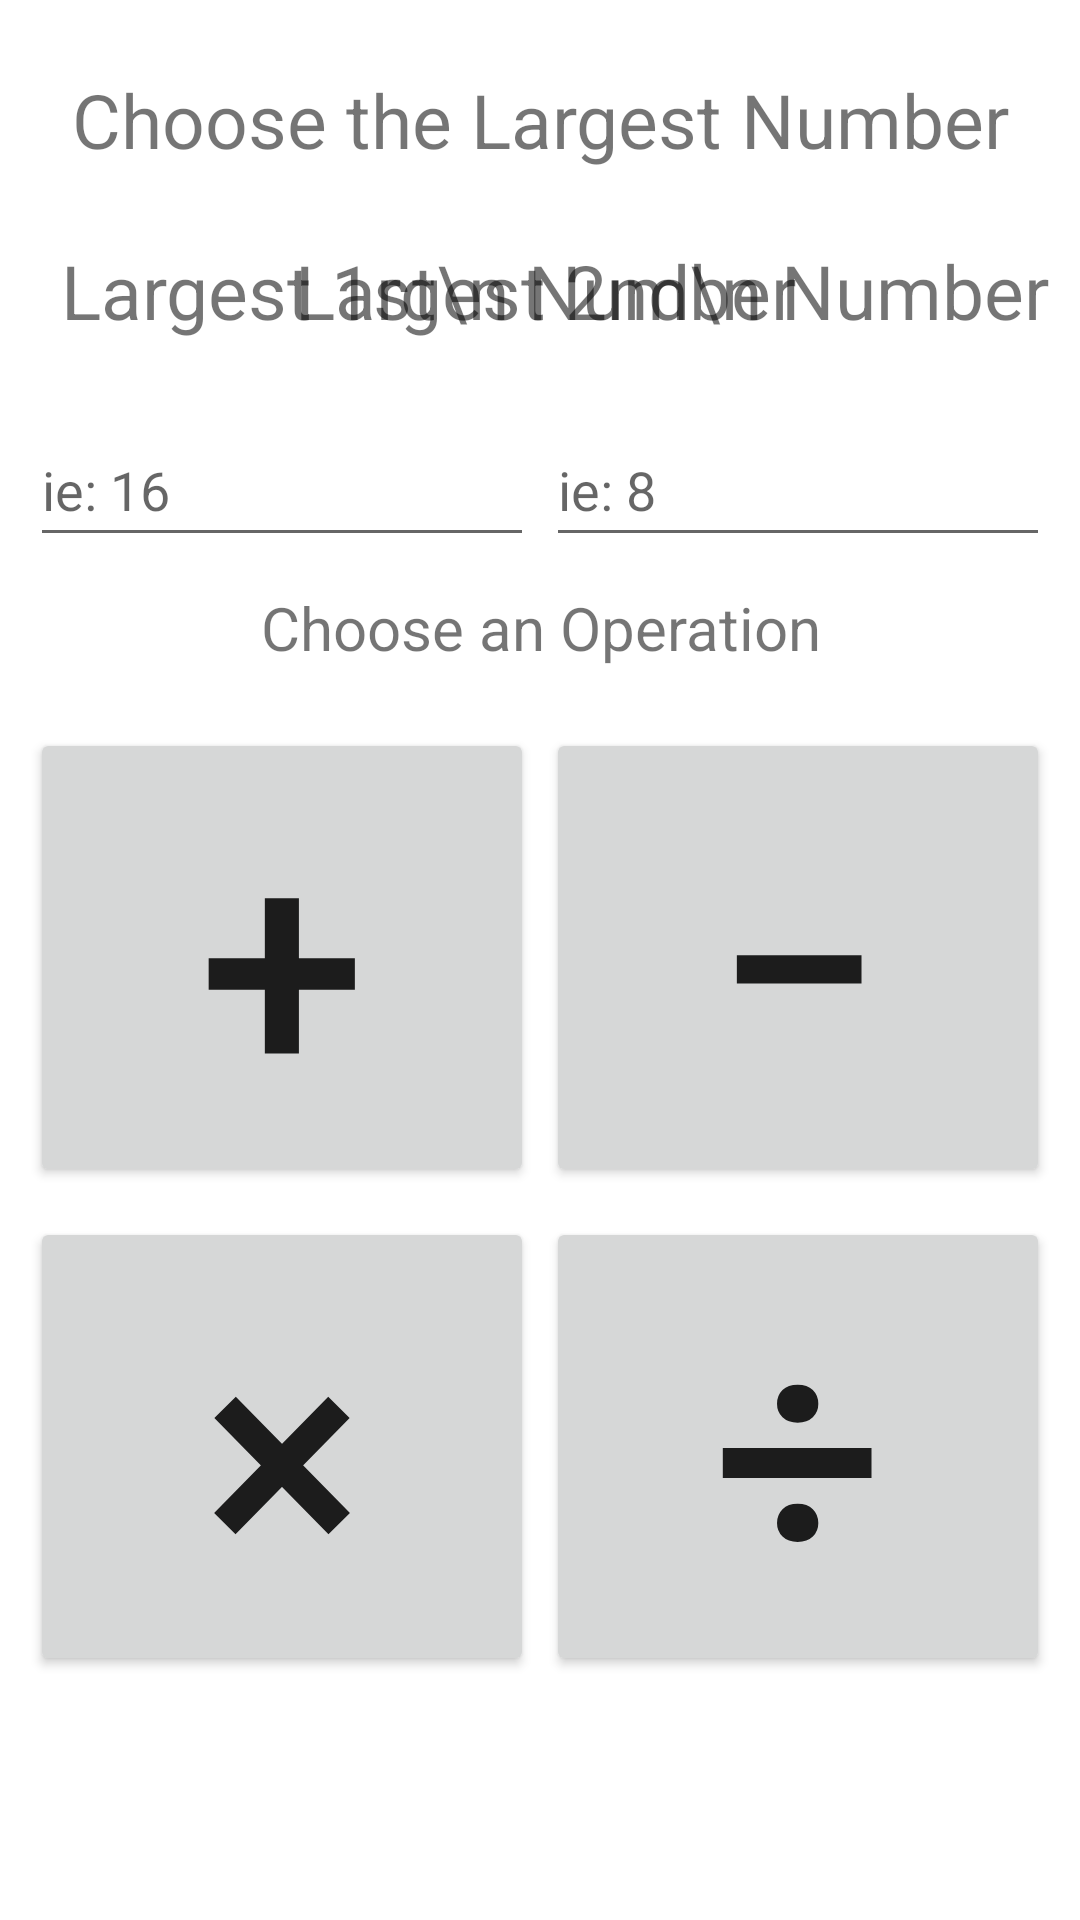

Produce the Android XML layout that renders to this screen, including the resource entries it uses.
<!-- AndroidManifest.xml: application theme Theme.4SymbolMath -->
<!-- res/layout/fragment_generate.xml -->
<?xml version="1.0" encoding="utf-8"?>
<androidx.constraintlayout.widget.ConstraintLayout xmlns:android="http://schemas.android.com/apk/res/android"
    xmlns:app="http://schemas.android.com/apk/res-auto"
    xmlns:tools="http://schemas.android.com/tools"
    android:layout_width="match_parent"
    android:layout_height="match_parent">

    <TextView
        android:id="@+id/numberRangeTitle"
        android:layout_width="0dp"
        android:layout_height="60dp"
        android:gravity="center"
        android:layout_marginStart="10dp"
        android:layout_marginTop="10dp"
        android:layout_marginEnd="10dp"
        android:text="Choose the Largest Number"
        android:textSize="25sp"
        app:layout_constraintEnd_toEndOf="parent"
        app:layout_constraintHorizontal_bias="0.0"
        app:layout_constraintStart_toStartOf="parent"
        app:layout_constraintTop_toTopOf="parent" />

    <TextView
        android:id="@+id/FirstNumberTv"
        android:layout_width="wrap_content"
        android:layout_height="wrap_content"
        android:layout_marginStart="20dp"
        android:layout_marginTop="10dp"
        android:gravity="center"
        android:text="Largest 1st\n Number"
        android:textSize="25sp"
        app:layout_constraintStart_toStartOf="parent"
        app:layout_constraintTop_toBottomOf="@+id/numberRangeTitle" />

    <EditText
        android:id="@+id/FirstNumberInput"
        android:layout_width="wrap_content"
        android:layout_height="wrap_content"
        android:layout_marginStart="10dp"
        android:layout_marginTop="24dp"
        android:ems="8"
        android:hint="ie: 16"
        android:inputType="number"
        android:minHeight="48dp"
        app:layout_constraintStart_toStartOf="parent"
        app:layout_constraintTop_toBottomOf="@+id/FirstNumberTv"
        tools:ignore="Autofill" />

    <EditText
        android:id="@+id/SecondNumberInput"
        android:layout_width="wrap_content"
        android:layout_height="wrap_content"
        android:layout_marginTop="24dp"
        android:layout_marginEnd="10dp"
        android:ems="8"
        android:hint="ie: 8"
        android:inputType="number"
        android:minHeight="48dp"
        app:layout_constraintEnd_toEndOf="parent"
        app:layout_constraintTop_toBottomOf="@+id/SecondNumberTv"
        tools:ignore="Autofill" />

    <TextView
        android:id="@+id/SecondNumberTv"
        android:layout_width="wrap_content"
        android:layout_height="wrap_content"
        android:layout_marginEnd="10dp"
        android:text="Largest 2nd\n Number"
        android:gravity="center"
        android:textSize="25sp"
        app:layout_constraintEnd_toEndOf="parent"
        app:layout_constraintTop_toTopOf="@+id/FirstNumberTv" />

    <TextView
        android:id="@+id/tvOperation"
        android:layout_width="0dp"
        android:layout_height="wrap_content"
        android:layout_marginStart="10dp"
        android:layout_marginTop="10dp"
        android:layout_marginEnd="10dp"
        android:gravity="center"
        android:text="Choose an Operation"
        android:textSize="20dp"
        app:layout_constraintEnd_toEndOf="parent"
        app:layout_constraintHorizontal_bias="1.0"
        app:layout_constraintStart_toStartOf="parent"
        app:layout_constraintTop_toBottomOf="@+id/FirstNumberInput" />

    <Button
        android:id="@+id/buttonAddition"
        android:layout_width="0dp"
        android:layout_height="wrap_content"
        android:layout_marginStart="10dp"
        android:layout_marginTop="20dp"
        android:text="+"
        android:textSize="100dp"
        app:layout_constraintEnd_toEndOf="@+id/FirstNumberInput"
        app:layout_constraintStart_toStartOf="parent"
        app:layout_constraintTop_toBottomOf="@+id/tvOperation" />

    <Button
        android:id="@+id/buttonSubtraction"
        android:layout_width="0dp"
        android:layout_height="wrap_content"
        android:layout_marginEnd="10dp"
        android:text="−"
        android:textSize="100dp"
        app:layout_constraintEnd_toEndOf="parent"
        app:layout_constraintStart_toStartOf="@+id/SecondNumberInput"
        app:layout_constraintTop_toTopOf="@+id/buttonAddition" />

    <Button
        android:id="@+id/buttonMultiplication"
        android:layout_width="0dp"
        android:layout_height="wrap_content"
        android:layout_marginTop="10dp"
        android:text="×"
        android:textSize="100dp"
        app:layout_constraintEnd_toEndOf="@+id/buttonAddition"
        app:layout_constraintStart_toStartOf="@+id/buttonAddition"
        app:layout_constraintTop_toBottomOf="@+id/buttonAddition" />

    <Button
        android:id="@+id/buttonDivision"
        android:layout_width="0dp"
        android:layout_height="wrap_content"
        android:layout_marginTop="10dp"
        android:layout_marginEnd="10dp"
        android:text="÷"
        android:textSize="100dp"
        app:layout_constraintEnd_toEndOf="parent"
        app:layout_constraintStart_toStartOf="@+id/buttonSubtraction"
        app:layout_constraintTop_toBottomOf="@+id/buttonSubtraction" />


</androidx.constraintlayout.widget.ConstraintLayout>
<!-- resources referenced by this layout -->
<resources>
  <style name="Theme.4SymbolMath" parent="Theme.MaterialComponents.DayNight.DarkActionBar">
          
          <item name="colorPrimary">#0071D4</item>
          <item name="colorPrimaryVariant">#2196F3</item>
          <item name="colorOnPrimary">@color/white</item>
          
          <item name="colorSecondary">#FF9800</item>
          <item name="colorSecondaryVariant">#FFC107</item>
          <item name="colorOnSecondary">@color/black</item>
          
          <item name="android:statusBarColor" tools:targetApi="l">?attr/colorPrimaryVariant</item>
          
      </style>
  <!-- not gathered from this repository: default colours our renderer supplied (Android Studio template values) -->
  <color name="black">#FF000000</color>
  <color name="white">#FFFFFFFF</color>
</resources>
